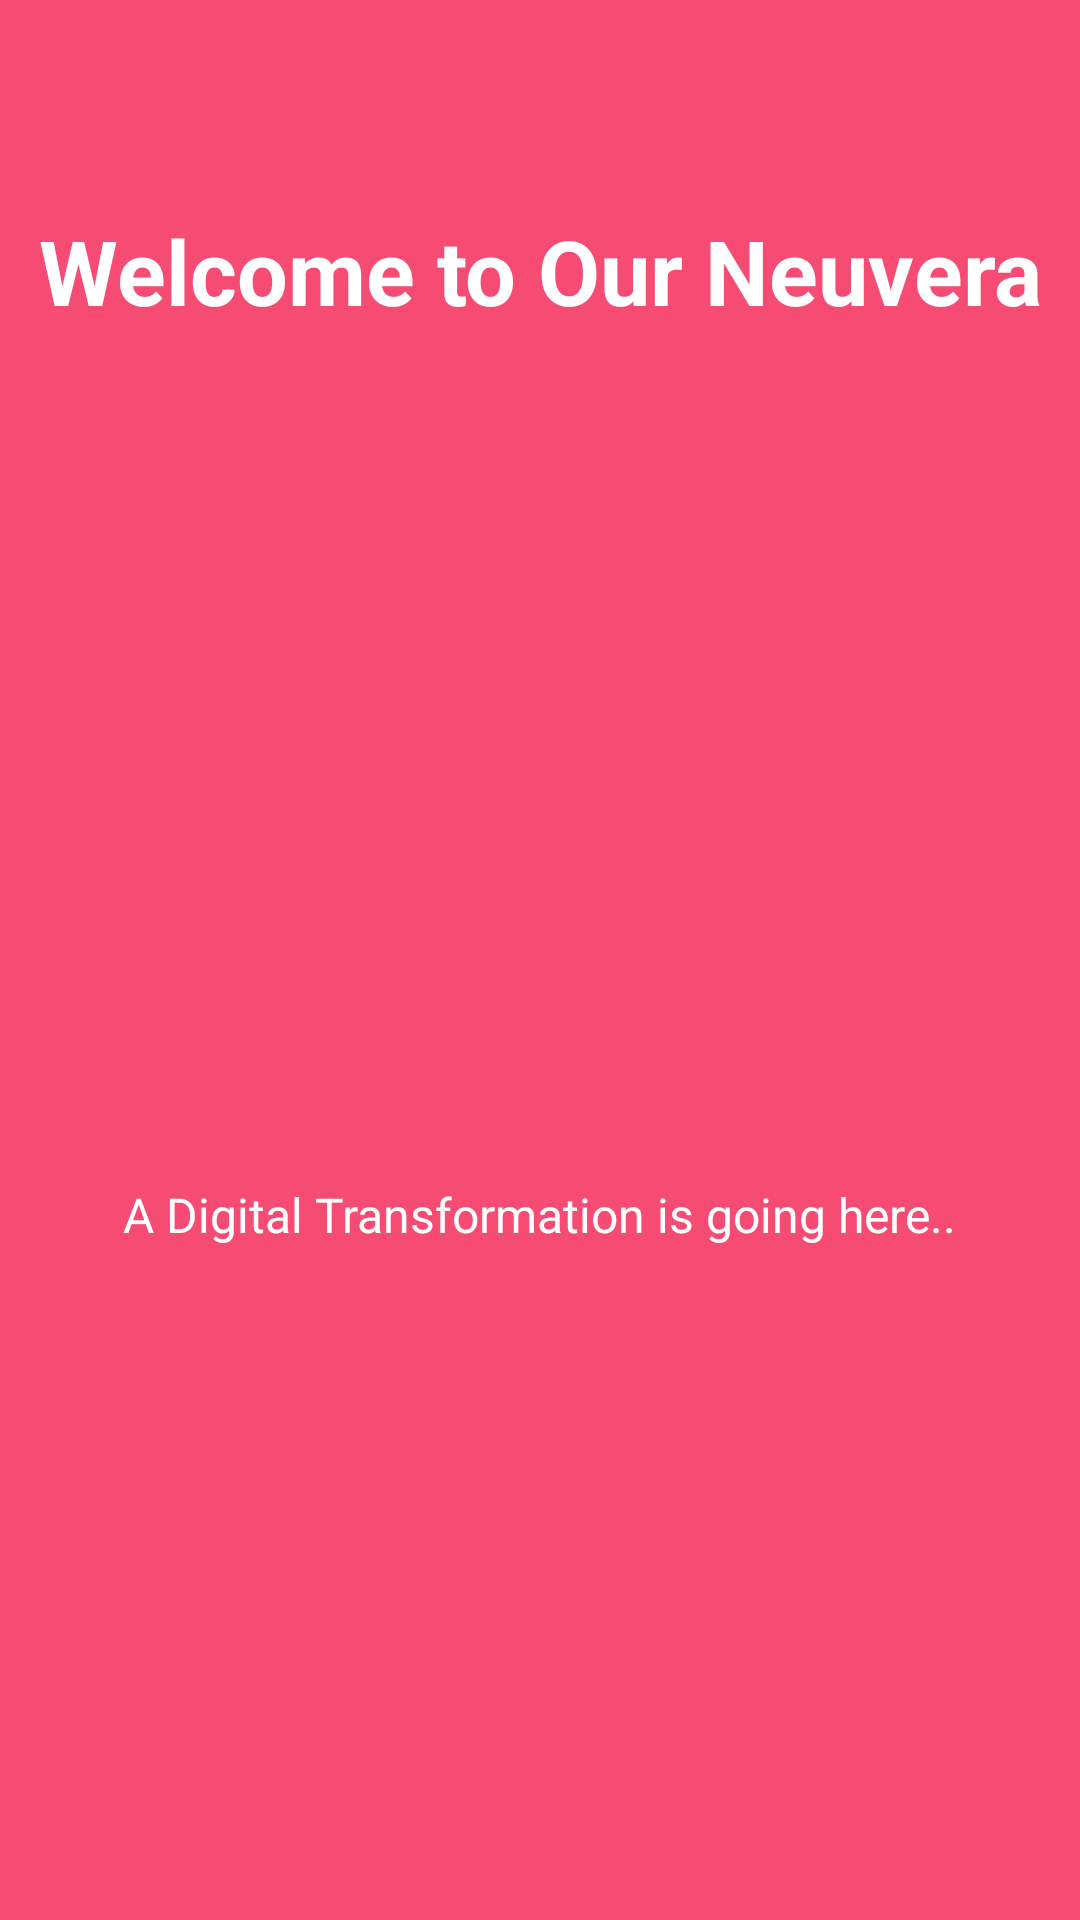

Layout XML and referenced resources for this Android screen:
<!-- AndroidManifest.xml: application theme Theme.IntroSliderForAndroidApp -->
<!-- res/layout/into_slide_1.xml -->
<?xml version="1.0" encoding="utf-8"?>

<RelativeLayout xmlns:android="http://schemas.android.com/apk/res/android"
    xmlns:app="http://schemas.android.com/apk/res-auto"
    android:layout_width="match_parent"
    android:layout_height="match_parent"
    android:background="@color/bg_screen1">

    <LinearLayout
        android:id="@+id/linearLayout"
        android:layout_width="wrap_content"
        android:layout_height="wrap_content"
        android:layout_centerInParent="true"
        android:gravity="center_horizontal"
        android:orientation="vertical">

        <ImageView
            android:layout_width="@dimen/img_width_height"
            android:layout_height="@dimen/img_width_height"
            android:src="@drawable/icon_1" />

        <TextView
            android:layout_width="wrap_content"
            android:layout_height="wrap_content"
            android:layout_marginTop="20dp"
            android:paddingLeft="@dimen/desc_padding"
            android:paddingRight="@dimen/desc_padding"
            android:text="@string/slide1_desc"
            android:textAlignment="center"
            android:textColor="@android:color/white"
            android:textSize="@dimen/slide_desc"/>

    </LinearLayout>

    <TextView
        android:id="@+id/textView"
        android:layout_width="match_parent"
        android:layout_height="wrap_content"
        android:layout_marginTop="60dp"
        android:text="@string/slide1_title"
        android:textAlignment="center"
        android:textColor="@android:color/white"
        android:textSize="@dimen/slide_title"
        android:textStyle="bold"
        android:padding="10dp"
        android:layout_alignParentTop="true"
        android:layout_alignParentStart="true"/>
</RelativeLayout>
<!-- resources referenced by this layout -->
<resources>
  <color name="bg_screen1">#f64c73</color>
  <dimen name="desc_padding">40dp</dimen>
  <dimen name="img_width_height">150dp</dimen>
  <dimen name="slide_desc">16dp</dimen>
  <dimen name="slide_title">30dp</dimen>
  <string name="slide1_desc">A Digital Transformation is going here..</string>
  <string name="slide1_title">Welcome to Our Neuvera</string>
  <style name="Theme.IntroSliderForAndroidApp" parent="Base.Theme.IntroSliderForAndroidApp" />
  <style name="Base.Theme.IntroSliderForAndroidApp" parent="Theme.Material3.DayNight.NoActionBar">
          
          
      </style>
</resources>
